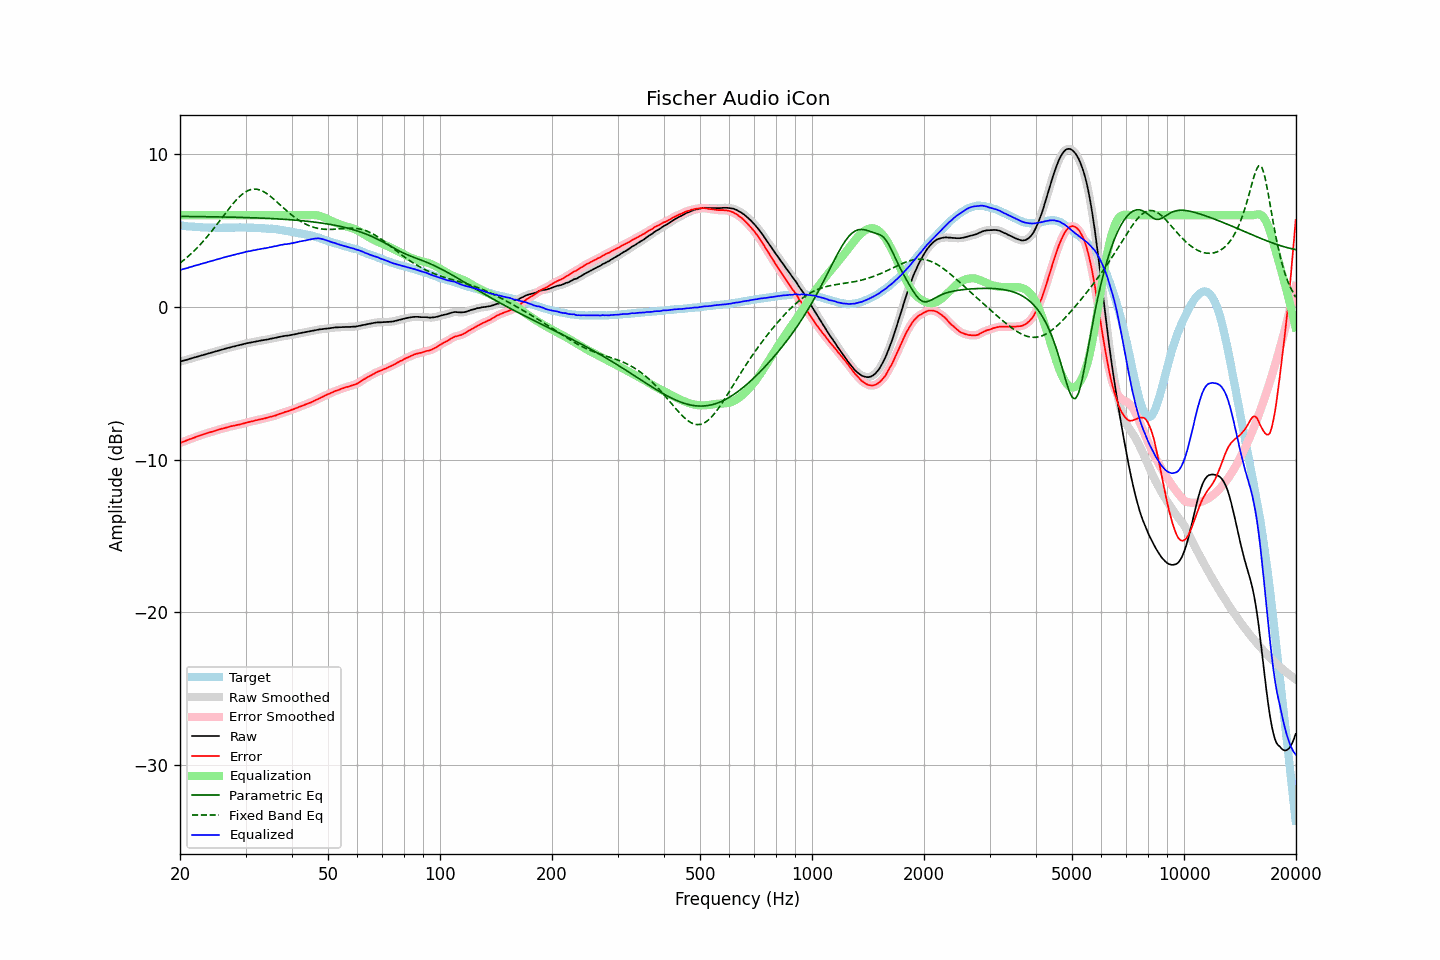

The file beside this chart, header and first rows:
frequency, raw, error, smoothed, error_smoothed, equalization, parametric_eq, fixed_band_eq, equalized_raw, equalized_smoothed, target
20.00, -3.59, -8.91, -3.58, -8.91, 6.00, 5.92, 2.87, 2.41, 2.42, 5.33
20.20, -3.56, -8.87, -3.56, -8.87, 6.00, 5.92, 2.95, 2.44, 2.44, 5.32
20.40, -3.52, -8.83, -3.53, -8.84, 6.00, 5.92, 3.03, 2.48, 2.47, 5.31
20.61, -3.50, -8.79, -3.50, -8.79, 6.00, 5.92, 3.12, 2.50, 2.50, 5.30
20.81, -3.47, -8.75, -3.47, -8.75, 6.00, 5.92, 3.21, 2.53, 2.53, 5.28
21.02, -3.45, -8.71, -3.44, -8.71, 6.00, 5.92, 3.30, 2.55, 2.56, 5.27
21.23, -3.41, -8.66, -3.41, -8.67, 6.00, 5.92, 3.39, 2.59, 2.59, 5.26
21.44, -3.37, -8.64, -3.38, -8.63, 6.00, 5.91, 3.49, 2.63, 2.62, 5.27
21.66, -3.35, -8.59, -3.34, -8.59, 6.00, 5.91, 3.59, 2.65, 2.66, 5.25
21.87, -3.31, -8.56, -3.31, -8.56, 6.00, 5.91, 3.69, 2.69, 2.69, 5.25
22.09, -3.28, -8.51, -3.29, -8.51, 6.00, 5.91, 3.79, 2.72, 2.71, 5.23
22.31, -3.25, -8.48, -3.25, -8.48, 6.00, 5.91, 3.90, 2.75, 2.75, 5.22
22.54, -3.23, -8.44, -3.23, -8.44, 6.00, 5.91, 4.01, 2.77, 2.77, 5.21
22.76, -3.19, -8.41, -3.20, -8.40, 6.00, 5.91, 4.13, 2.81, 2.80, 5.21
22.99, -3.17, -8.37, -3.17, -8.37, 6.00, 5.91, 4.24, 2.83, 2.83, 5.20
23.22, -3.14, -8.33, -3.14, -8.34, 6.00, 5.90, 4.36, 2.86, 2.86, 5.19
23.45, -3.11, -8.31, -3.11, -8.30, 6.00, 5.90, 4.48, 2.89, 2.89, 5.20
23.69, -3.08, -8.27, -3.08, -8.27, 6.00, 5.90, 4.61, 2.92, 2.92, 5.19
23.92, -3.04, -8.23, -3.05, -8.23, 6.00, 5.90, 4.73, 2.96, 2.95, 5.18
24.16, -3.01, -8.21, -3.02, -8.20, 6.00, 5.90, 4.86, 2.99, 2.98, 5.19
24.40, -2.98, -8.17, -2.98, -8.17, 6.00, 5.90, 4.99, 3.02, 3.02, 5.19
24.65, -2.96, -8.14, -2.96, -8.14, 6.00, 5.89, 5.13, 3.04, 3.04, 5.19
24.89, -2.92, -8.11, -2.92, -8.11, 6.00, 5.89, 5.26, 3.08, 3.08, 5.19
25.14, -2.89, -8.07, -2.89, -8.08, 6.00, 5.89, 5.40, 3.11, 3.11, 5.18
25.39, -2.86, -8.04, -2.86, -8.04, 6.00, 5.89, 5.53, 3.14, 3.14, 5.18
25.65, -2.84, -8.01, -2.84, -8.01, 6.00, 5.89, 5.67, 3.16, 3.16, 5.18
25.91, -2.81, -7.98, -2.81, -7.98, 6.00, 5.89, 5.81, 3.19, 3.19, 5.17
26.16, -2.77, -7.96, -2.78, -7.96, 6.00, 5.88, 5.95, 3.23, 3.22, 5.18
26.43, -2.75, -7.93, -2.74, -7.93, 6.00, 5.88, 6.09, 3.25, 3.26, 5.18
26.69, -2.72, -7.90, -2.72, -7.90, 6.00, 5.88, 6.23, 3.28, 3.28, 5.18
26.96, -2.69, -7.87, -2.69, -7.87, 6.00, 5.88, 6.37, 3.31, 3.31, 5.18
27.23, -2.67, -7.85, -2.66, -7.84, 6.00, 5.87, 6.50, 3.33, 3.34, 5.18
27.50, -2.64, -7.81, -2.64, -7.82, 6.00, 5.87, 6.63, 3.36, 3.36, 5.18
27.77, -2.60, -7.79, -2.61, -7.79, 6.00, 5.87, 6.76, 3.40, 3.39, 5.19
28.05, -2.59, -7.77, -2.58, -7.77, 6.00, 5.87, 6.88, 3.41, 3.42, 5.19
28.33, -2.55, -7.75, -2.56, -7.75, 6.00, 5.86, 7.00, 3.45, 3.44, 5.20
28.62, -2.53, -7.72, -2.53, -7.73, 6.00, 5.86, 7.11, 3.47, 3.47, 5.19
28.90, -2.51, -7.71, -2.50, -7.70, 6.00, 5.86, 7.21, 3.49, 3.50, 5.20
29.19, -2.48, -7.68, -2.48, -7.68, 6.00, 5.86, 7.31, 3.52, 3.52, 5.20
29.48, -2.45, -7.65, -2.45, -7.65, 6.00, 5.85, 7.40, 3.55, 3.55, 5.20
29.78, -2.43, -7.62, -2.42, -7.62, 6.00, 5.85, 7.48, 3.57, 3.58, 5.20
30.08, -2.40, -7.59, -2.40, -7.59, 6.00, 5.85, 7.54, 3.60, 3.60, 5.20
30.38, -2.38, -7.56, -2.38, -7.56, 6.00, 5.84, 7.60, 3.62, 3.62, 5.18
30.68, -2.36, -7.54, -2.35, -7.54, 6.00, 5.84, 7.64, 3.64, 3.65, 5.18
30.99, -2.34, -7.52, -2.34, -7.52, 6.00, 5.84, 7.68, 3.66, 3.66, 5.18
31.30, -2.32, -7.49, -2.32, -7.49, 6.00, 5.83, 7.70, 3.68, 3.68, 5.18
31.61, -2.30, -7.47, -2.30, -7.47, 6.00, 5.83, 7.71, 3.70, 3.70, 5.18
31.93, -2.28, -7.43, -2.28, -7.44, 6.00, 5.82, 7.71, 3.72, 3.72, 5.16
32.24, -2.25, -7.42, -2.26, -7.41, 6.00, 5.82, 7.70, 3.75, 3.74, 5.16
32.57, -2.24, -7.39, -2.24, -7.39, 6.00, 5.82, 7.67, 3.76, 3.76, 5.15
32.89, -2.22, -7.36, -2.21, -7.37, 6.00, 5.81, 7.64, 3.78, 3.79, 5.15
33.22, -2.20, -7.34, -2.20, -7.34, 6.00, 5.81, 7.59, 3.80, 3.80, 5.15
33.55, -2.18, -7.32, -2.18, -7.32, 6.00, 5.80, 7.54, 3.82, 3.82, 5.14
33.89, -2.17, -7.30, -2.16, -7.30, 6.00, 5.80, 7.48, 3.83, 3.84, 5.13
34.23, -2.15, -7.26, -2.14, -7.26, 6.00, 5.79, 7.41, 3.85, 3.86, 5.12
34.57, -2.13, -7.24, -2.12, -7.24, 6.00, 5.79, 7.34, 3.87, 3.88, 5.12
34.92, -2.10, -7.20, -2.10, -7.21, 6.00, 5.78, 7.26, 3.90, 3.90, 5.10
35.27, -2.08, -7.20, -2.08, -7.18, 6.00, 5.78, 7.17, 3.92, 3.92, 5.12
35.62, -2.06, -7.15, -2.06, -7.16, 6.00, 5.77, 7.08, 3.94, 3.94, 5.10
35.97, -2.03, -7.13, -2.03, -7.13, 6.00, 5.77, 6.99, 3.97, 3.97, 5.09
... 635 more rows
